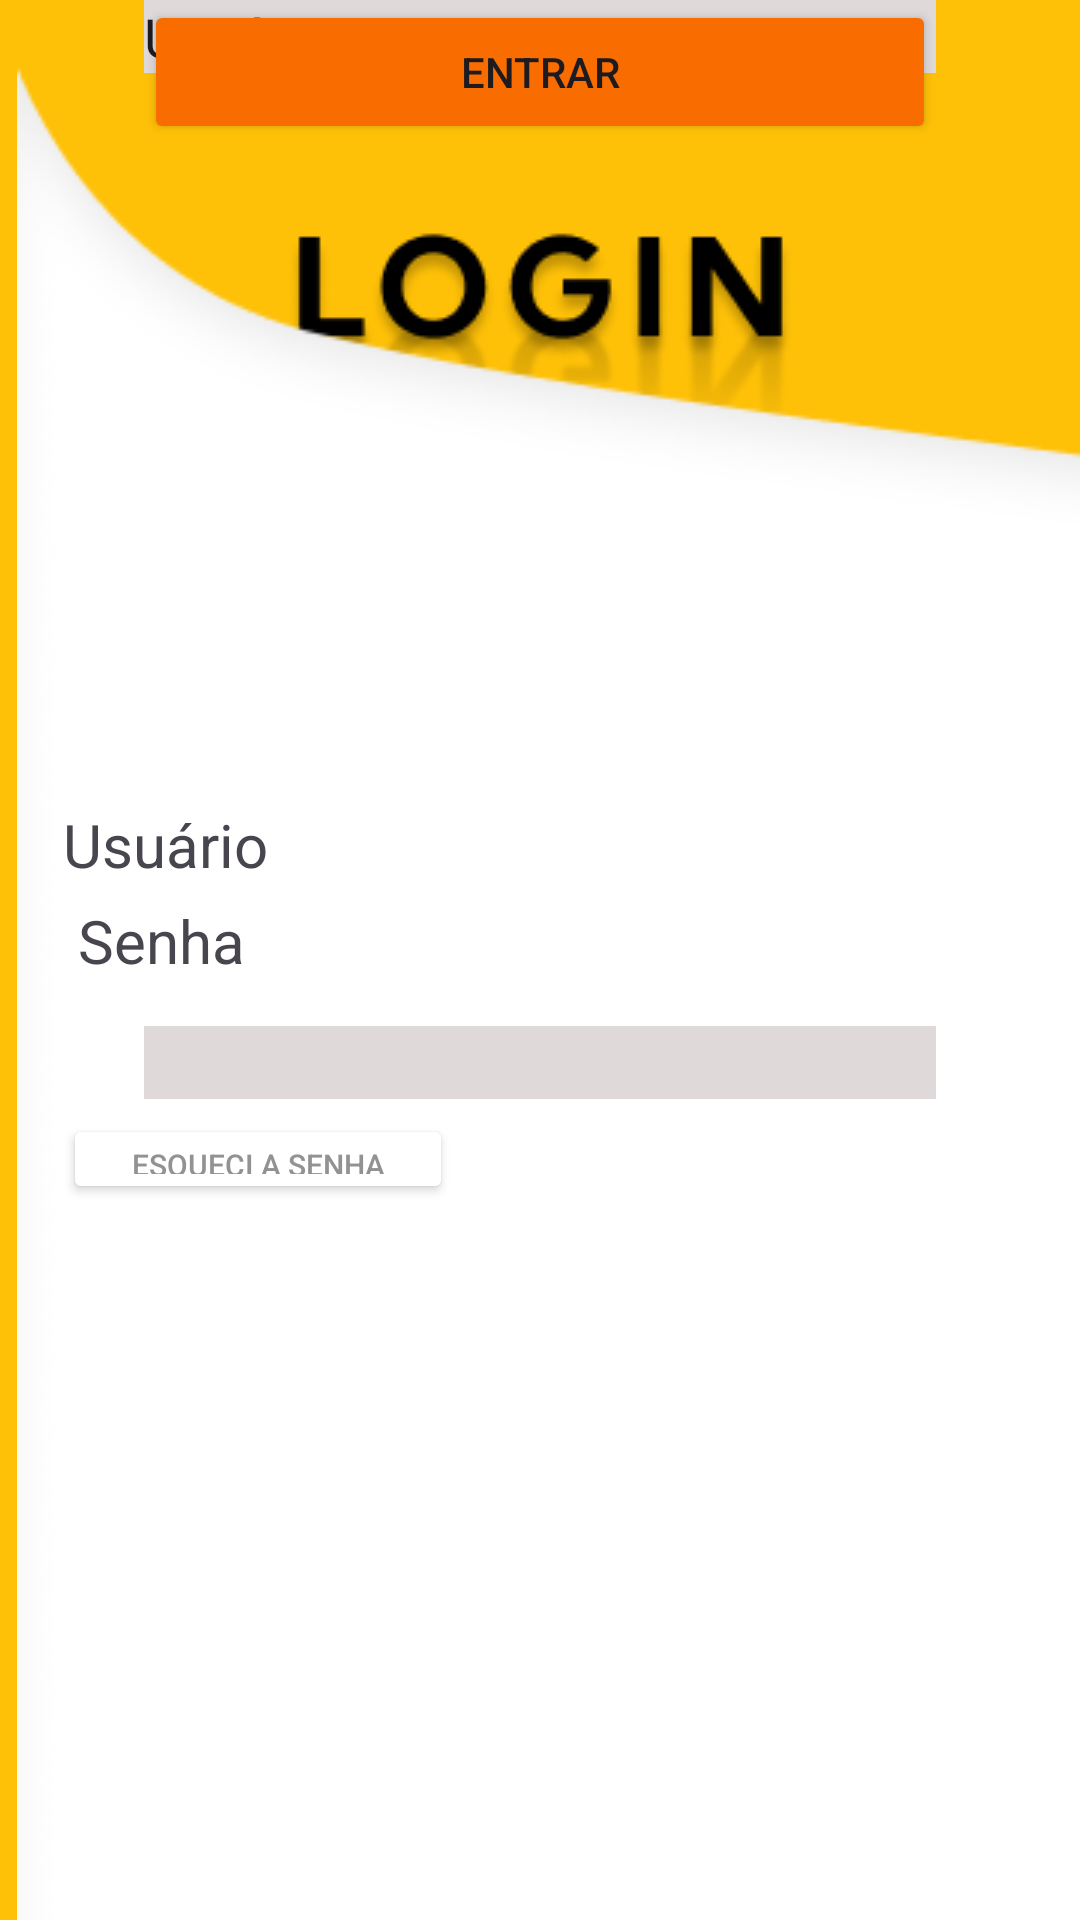

Reconstruct the res/layout file that produces this screen, plus the resources it refers to.
<!-- AndroidManifest.xml: application theme Theme.FixACar -->
<!-- res/layout/activity_login_usuario.xml -->
<?xml version="1.0" encoding="utf-8"?>
<androidx.constraintlayout.widget.ConstraintLayout xmlns:android="http://schemas.android.com/apk/res/android"
    xmlns:app="http://schemas.android.com/apk/res-auto"
    xmlns:tools="http://schemas.android.com/tools"
    android:id="@+id/main"
    android:layout_width="match_parent"
    android:layout_height="match_parent"
    android:background="#FFC107"
    tools:context=".LoginUsuario">

    <ImageView
        android:id="@+id/imageView4"
        android:layout_width="wrap_content"
        android:layout_height="wrap_content"
        android:layout_marginTop="68dp"
        app:layout_constraintEnd_toEndOf="parent"
        app:layout_constraintStart_toStartOf="parent"
        app:layout_constraintTop_toTopOf="parent"
        app:srcCompat="@drawable/login" />

    <ImageView
        android:id="@+id/imageView5"
        android:layout_width="424dp"
        android:layout_height="677dp"
        app:srcCompat="@drawable/sobretelamaior"
        tools:layout_editor_absoluteX="-7dp"
        tools:layout_editor_absoluteY="68dp" />

    <EditText
        android:id="@+id/txtUsuario"
        android:layout_width="0dp"
        android:layout_height="wrap_content"
        android:layout_marginStart="48dp"
        android:layout_marginEnd="48dp"
        android:background="#DFD9D9"
        android:backgroundTint="#DFD9D9"
        android:ems="10"
        android:inputType="text"
        android:text="Usuário"
        app:layout_constraintEnd_toEndOf="parent"
        app:layout_constraintHorizontal_bias="0.0"
        app:layout_constraintStart_toStartOf="parent"
        tools:layout_editor_absoluteY="311dp" />

    <EditText
        android:id="@+id/txtSenha"
        android:layout_width="0dp"
        android:layout_height="wrap_content"
        android:layout_marginStart="48dp"
        android:layout_marginTop="15dp"
        android:layout_marginEnd="48dp"
        android:background="#DFD9D9"
        android:backgroundTint="#DFD9D9"
        android:ems="10"
        android:inputType="textPassword"
        app:layout_constraintEnd_toEndOf="parent"
        app:layout_constraintStart_toStartOf="parent"
        app:layout_constraintTop_toBottomOf="@+id/textView2" />

    <TextView
        android:id="@+id/textView2"
        android:layout_width="wrap_content"
        android:layout_height="wrap_content"
        android:layout_marginStart="20dp"
        android:layout_marginTop="300dp"
        android:layout_marginEnd="270dp"
        android:text="Senha"
        android:textSize="20sp"
        app:layout_constraintEnd_toEndOf="parent"
        app:layout_constraintHorizontal_bias="0.415"
        app:layout_constraintStart_toStartOf="parent"
        app:layout_constraintTop_toTopOf="@+id/imageView5" />

    <Button
        android:id="@+id/cmdEntrar"
        android:layout_width="0dp"
        android:layout_height="wrap_content"
        android:layout_marginStart="48dp"
        android:layout_marginEnd="48dp"
        android:backgroundTint="#F96D00"
        android:text="Entrar"
        app:layout_constraintEnd_toEndOf="parent"
        app:layout_constraintStart_toStartOf="parent"
        tools:layout_editor_absoluteY="520dp" />

    <Button
        android:id="@+id/cmdEsqueci"
        android:layout_width="130dp"
        android:layout_height="30dp"
        android:layout_marginStart="20dp"
        android:layout_marginTop="5dp"
        android:layout_marginEnd="208dp"
        android:backgroundTint="#FFFFFF"
        android:lineSpacingExtra="8sp"
        android:text="Esqueci a senha"
        android:textColor="#939292"
        android:textSize="10sp"
        app:iconSize="1dp"
        app:layout_constraintEnd_toEndOf="parent"
        app:layout_constraintStart_toStartOf="parent"
        app:layout_constraintTop_toBottomOf="@+id/txtSenha" />

    <TextView
        android:id="@+id/textView3"
        android:layout_width="wrap_content"
        android:layout_height="wrap_content"
        android:layout_marginStart="20dp"
        android:layout_marginTop="268dp"
        android:layout_marginEnd="270dp"
        android:text="Usuário"
        android:textSize="20sp"
        app:layout_constraintEnd_toEndOf="parent"
        app:layout_constraintHorizontal_bias="0.519"
        app:layout_constraintStart_toStartOf="parent"
        app:layout_constraintTop_toTopOf="parent" />
</androidx.constraintlayout.widget.ConstraintLayout>
<!-- resources referenced by this layout -->
<resources>
  <!-- drawable login: png bitmap (drawable, 8425 bytes) -->
  <!-- drawable sobretelamaior: png bitmap (drawable, 6183 bytes) -->
  <style name="Theme.FixACar" parent="Base.Theme.FixACar" />
  <style name="Base.Theme.FixACar" parent="Theme.Material3.DayNight.NoActionBar">
          
          
      </style>
</resources>
